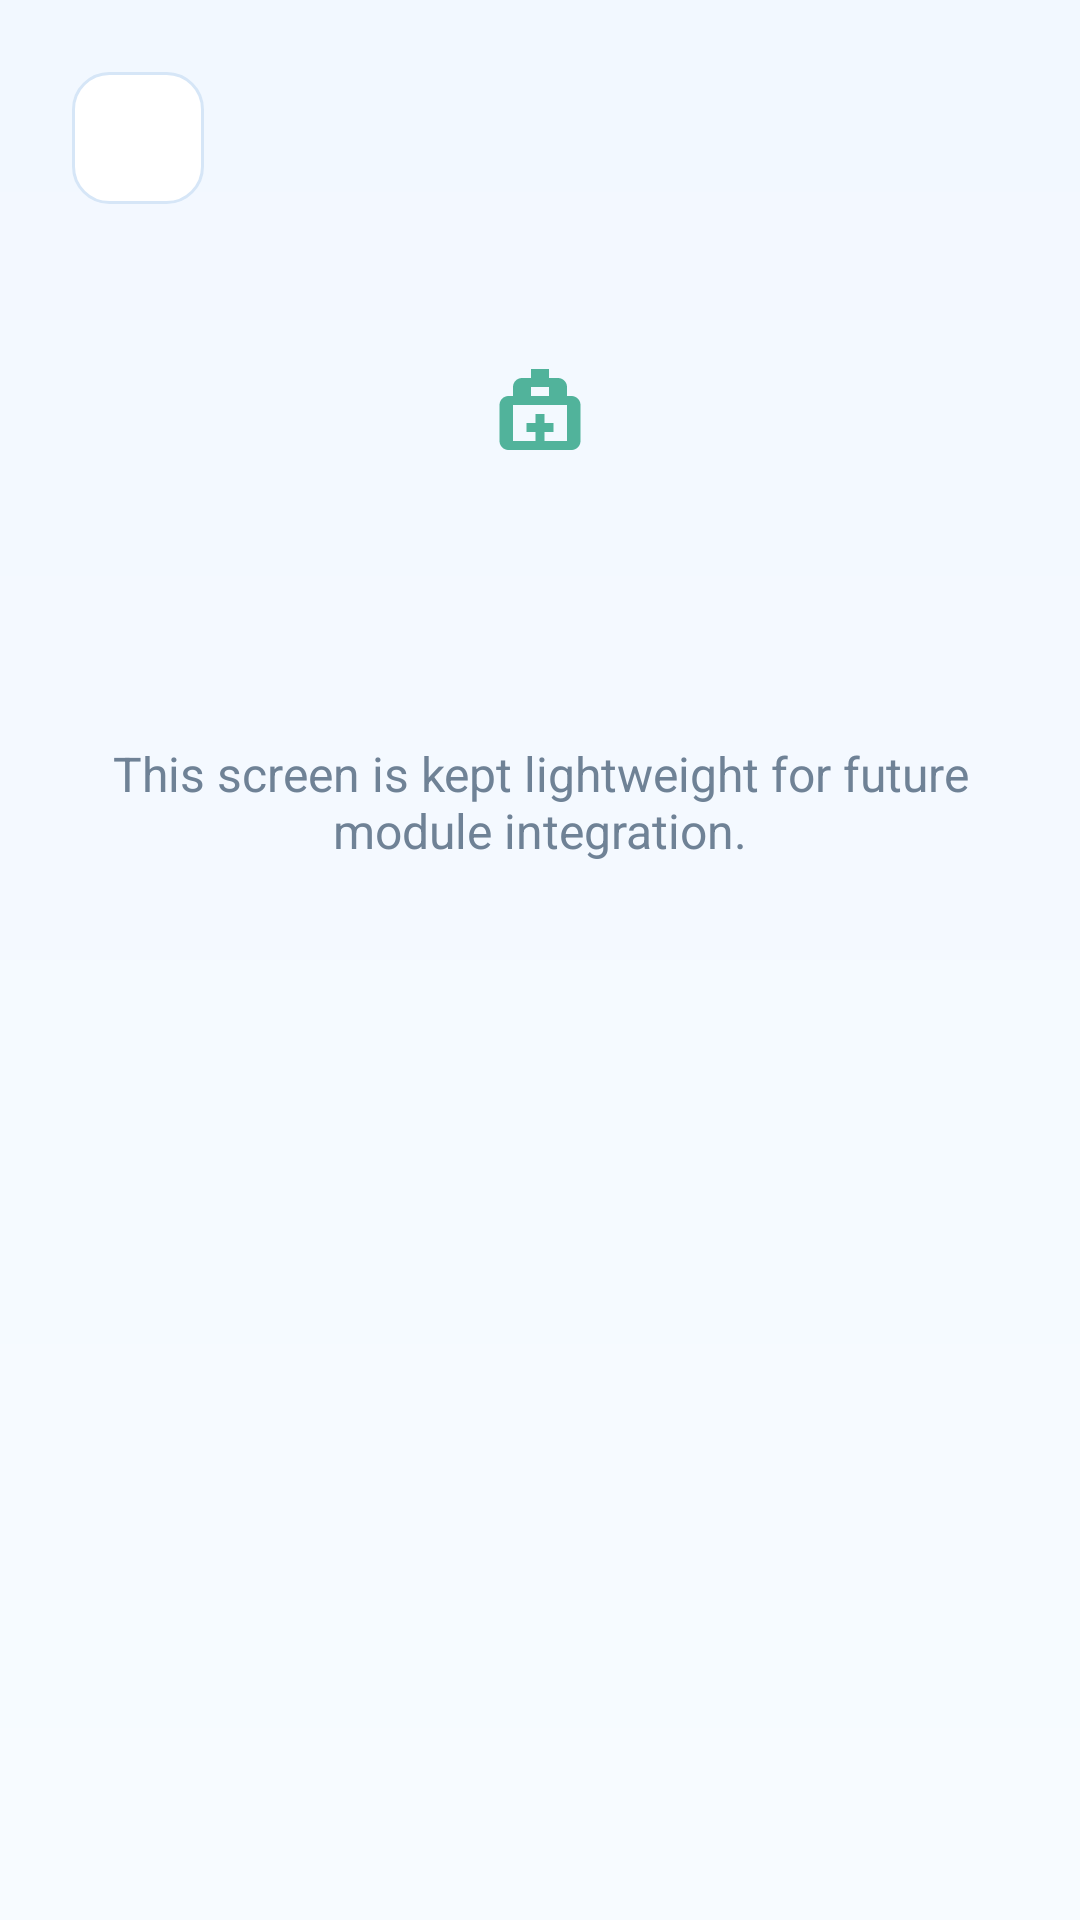

Reconstruct the res/layout file that produces this screen, plus the resources it refers to.
<!-- AndroidManifest.xml: application theme Theme.SehatSaathi -->
<!-- res/layout/activity_placeholder.xml -->
<?xml version="1.0" encoding="utf-8"?>
<LinearLayout xmlns:android="http://schemas.android.com/apk/res/android"
    xmlns:app="http://schemas.android.com/apk/res-auto"
    android:layout_width="match_parent"
    android:layout_height="match_parent"
    android:background="@drawable/bg_screen_gradient"
    android:gravity="center_horizontal"
    android:orientation="vertical"
    android:padding="@dimen/space_xl">

    <ImageButton
        android:id="@+id/button_back"
        style="@style/Widget.SehatSaathi.ToolbarButton"
        android:layout_width="44dp"
        android:layout_height="44dp"
        android:layout_gravity="start"
        android:contentDescription="@string/back"
        android:src="@drawable/ic_arrow_back_small" />

    <FrameLayout
        android:layout_width="76dp"
        android:layout_height="76dp"
        android:layout_marginTop="@dimen/space_xxl"
        android:background="@drawable/bg_icon_circle_mint"
        android:padding="20dp">

        <ImageView
            android:layout_width="match_parent"
            android:layout_height="match_parent"
            android:src="@drawable/ic_medical_services"
            app:tint="@color/mint_500" />
    </FrameLayout>

    <TextView
        android:id="@+id/text_title"
        android:layout_width="wrap_content"
        android:layout_height="wrap_content"
        android:layout_marginTop="@dimen/space_lg"
        android:textColor="@color/text_primary"
        android:textSize="26sp"
        android:textStyle="bold" />

    <TextView
        android:id="@+id/text_message"
        android:layout_width="wrap_content"
        android:layout_height="wrap_content"
        android:layout_marginTop="@dimen/space_md"
        android:gravity="center"
        android:text="@string/placeholder_message"
        android:textColor="@color/text_secondary"
        android:textSize="16sp" />
</LinearLayout>
<!-- resources referenced by this layout -->
<resources>
  <color name="mint_500">#51B39B</color>
  <color name="text_primary">#1D2B3A</color>
  <color name="text_secondary">#6F8296</color>
  <dimen name="space_lg">20dp</dimen>
  <dimen name="space_md">16dp</dimen>
  <dimen name="space_xl">24dp</dimen>
  <dimen name="space_xxl">32dp</dimen>
  <!-- drawable bg_screen_gradient (drawable) -->
  <?xml version="1.0" encoding="utf-8"?>
  <shape xmlns:android="http://schemas.android.com/apk/res/android" android:shape="rectangle">
      <gradient
          android:angle="270"
          android:endColor="@color/surface"
          android:startColor="#F2F8FF" />
  </shape>
  <!-- drawable ic_medical_services (drawable) -->
  <?xml version="1.0" encoding="utf-8"?>
  <vector xmlns:android="http://schemas.android.com/apk/res/android"
      android:width="24dp"
      android:height="24dp"
      android:viewportWidth="24"
      android:viewportHeight="24">
      <path
          android:fillColor="@color/blue_700"
          android:pathData="M19,8h-1V6c0,-1.1 -0.9,-2 -2,-2h-2V2h-4v2H8c-1.1,0 -2,0.9 -2,2v2H5c-1.1,0 -2,0.9 -2,2v8c0,1.1 0.9,2 2,2h14c1.1,0 2,-0.9 2,-2v-8c0,-1.1 -0.9,-2 -2,-2zm-9,-2h4v2h-4zm8,12H6v-8h12zm-5,-6h-2v2H9v2h2v2h2v-2h2v-2h-2z" />
  </vector>
  <string name="back">Back</string>
  <string name="placeholder_message">This screen is kept lightweight for future module integration.</string>
  <style name="Widget.SehatSaathi.ToolbarButton">
          <item name="android:background">@drawable/bg_icon_chip</item>
          <item name="android:padding">@dimen/space_sm</item>
      </style>
  <style name="Theme.SehatSaathi" parent="Theme.Material3.Light.NoActionBar">
          <item name="android:statusBarColor">@android:color/transparent</item>
          <item name="android:navigationBarColor">@color/white</item>
          <item name="android:windowLightStatusBar">true</item>
          <item name="android:windowBackground">@color/surface</item>
          <item name="colorPrimary">@color/blue_700</item>
          <item name="colorPrimaryContainer">@color/blue_100</item>
          <item name="colorSecondary">@color/mint_500</item>
          <item name="colorSurface">@color/card_surface</item>
          <item name="android:fontFamily">sans-serif</item>
          <item name="materialButtonStyle">@style/Widget.SehatSaathi.Button</item>
      </style>
  <color name="surface">#F7FBFF</color>
  <color name="blue_700">#3E86D9</color>
  <!-- drawable bg_icon_chip (drawable) -->
  <?xml version="1.0" encoding="utf-8"?>
  <shape xmlns:android="http://schemas.android.com/apk/res/android" android:shape="rectangle">
      <solid android:color="@color/white" />
      <corners android:radius="12dp" />
      <stroke
          android:width="1dp"
          android:color="@color/border_soft" />
  </shape>
  <dimen name="space_sm">10dp</dimen>
  <color name="white">#FFFFFF</color>
  <color name="blue_100">#EAF5FF</color>
  <color name="card_surface">#FFFFFF</color>
  <style name="Widget.SehatSaathi.Button" parent="Widget.Material3.Button">
          <item name="cornerRadius">@dimen/radius_sm</item>
          <item name="android:textAllCaps">false</item>
      </style>
  <color name="border_soft">#D6E6F7</color>
  <dimen name="radius_sm">14dp</dimen>
</resources>
